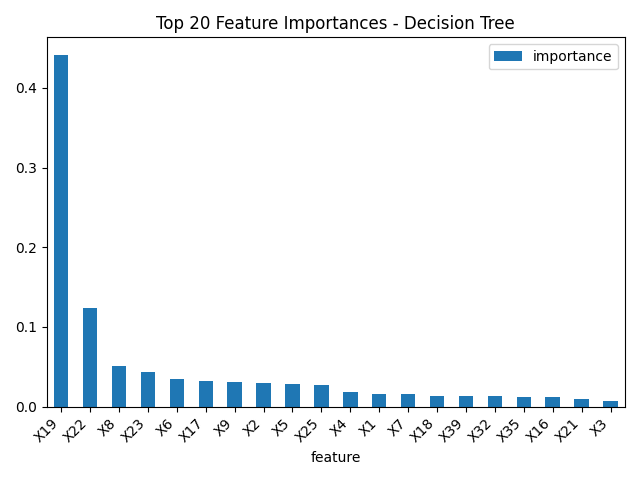

Data behind this chart, as committed beside it:
feature, importance
X19, 0.4415
X22, 0.1231
X8, 0.05135
X23, 0.0436
X6, 0.035
X17, 0.03173
X9, 0.03094
X2, 0.02912
X5, 0.02794
X25, 0.0274
X4, 0.01784
X1, 0.01591
X7, 0.01591
X18, 0.01344
X39, 0.01284
X32, 0.01284
X35, 0.01191
X16, 0.01156
X21, 0.009899
X3, 0.006854
X28, 0.004165
X34, 0.003701
X10, 0.003262
X31, 0.002852
X15, 0.002708
X50, 0.002702
X13, 0.001462
X24, 0.001287
X11, 0.00128
X49, 0.0009484
X42, 0.0008778
X44, 0.0007948
X20, 0.0007418
X40, 0.0005784
X12, 0.0004329
X36, 0.0003338
X43, 0.000329
X38, 0.0002343
X45, 0.0002123
X14, 0.0001945
X41, 0.0001583
X26, 2.3287576914616888e-05
X37, 5.230337015866296e-06
X33, 0.0
X30, 0.0
X46, 0.0
X47, 0.0
X48, 0.0
X29, 0.0
X27, 0.0
X51, 0.0
